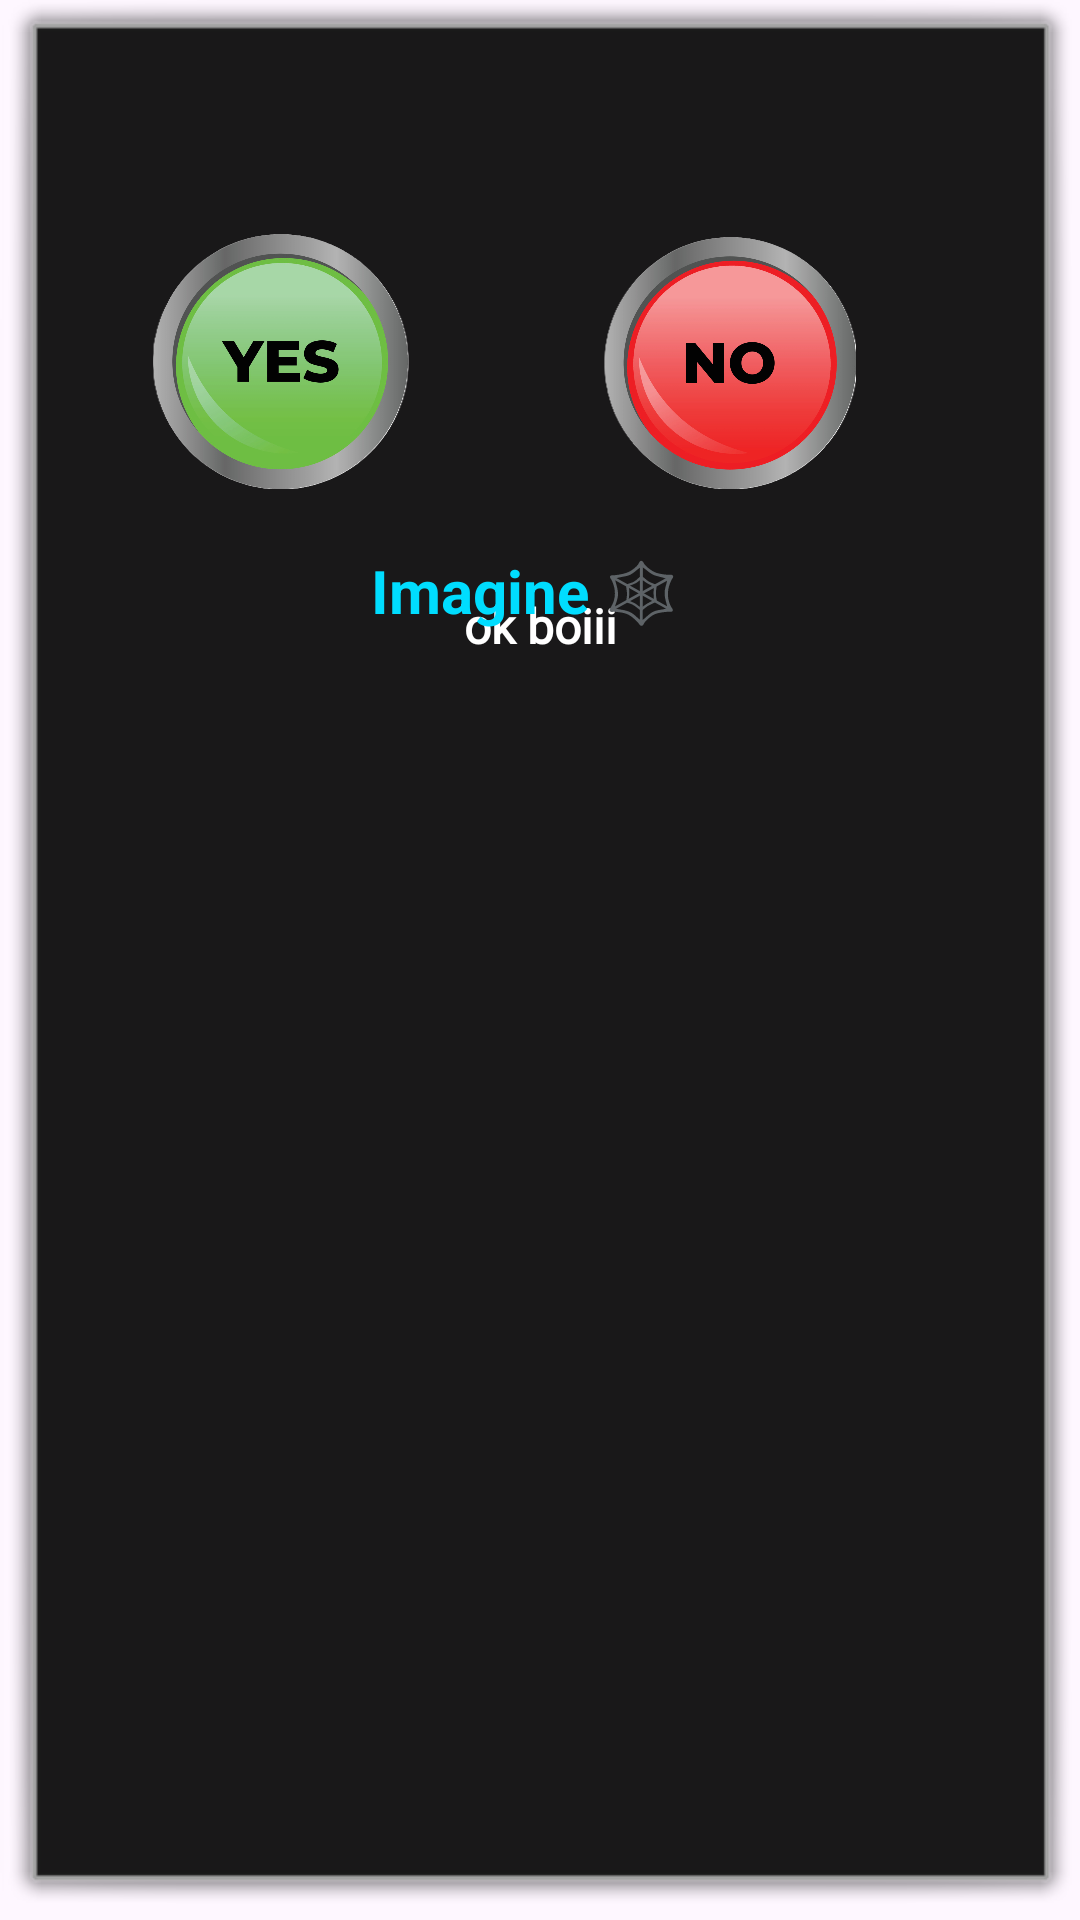

Write the Android layout XML for this screen, with the resource values it uses.
<!-- AndroidManifest.xml: application theme Theme.IGuessedIt -->
<!-- res/layout/activity_main3.xml -->
<?xml version="1.0" encoding="utf-8"?>
<androidx.constraintlayout.widget.ConstraintLayout xmlns:android="http://schemas.android.com/apk/res/android"
    xmlns:app="http://schemas.android.com/apk/res-auto"
    xmlns:tools="http://schemas.android.com/tools"
    android:id="@+id/main"
    android:layout_width="match_parent"
    android:layout_height="match_parent"
    android:background="@android:drawable/alert_dark_frame"
    tools:context=".MainActivity3">

    <LinearLayout
        android:id="@+id/linearLayout"
        android:layout_width="305dp"
        android:layout_height="413dp"
        android:orientation="vertical"
        app:layout_constraintBottom_toBottomOf="parent"
        app:layout_constraintEnd_toEndOf="parent"
        app:layout_constraintStart_toStartOf="parent"
        app:layout_constraintTop_toTopOf="parent"
        app:layout_constraintVertical_bias="0.929">

        <ScrollView
            android:layout_width="match_parent"
            android:layout_height="match_parent">

            <LinearLayout
                android:layout_width="match_parent"
                android:layout_height="wrap_content"
                android:orientation="vertical">

                <TextView
                    android:id="@+id/Numbers"
                    android:layout_width="wrap_content"
                    android:layout_height="wrap_content"
                    android:layout_gravity="bottom|center|fill_vertical"
                    android:fontFamily="@font/ubunto"
                    android:gravity="center"
                    android:text="ok boiii"
                    android:textColor="@color/white"
                    android:textSize="16sp"
                    android:textStyle="bold" />
            </LinearLayout>
        </ScrollView>

    </LinearLayout>

    <ImageButton
        android:id="@+id/yess"
        android:layout_width="87dp"
        android:layout_height="85dp"
        android:background="@drawable/round_button"
        android:scaleType="fitCenter"
        app:layout_constraintBottom_toTopOf="@+id/textView8"
        app:layout_constraintEnd_toEndOf="parent"
        app:layout_constraintHorizontal_bias="0.154"
        app:layout_constraintStart_toStartOf="parent"
        app:layout_constraintTop_toTopOf="parent"
        app:layout_constraintVertical_bias="0.769"
        app:srcCompat="@drawable/yes" />

    <ImageButton
        android:id="@+id/noo"
        android:layout_width="91dp"
        android:layout_height="84dp"
        android:layout_marginEnd="48dp"
        android:background="@drawable/round_button"
        android:scaleType="fitCenter"
        app:layout_constraintBottom_toTopOf="@+id/textView8"
        app:layout_constraintEnd_toEndOf="parent"
        app:layout_constraintHorizontal_bias="0.845"
        app:layout_constraintStart_toEndOf="@+id/yess"
        app:layout_constraintTop_toTopOf="parent"
        app:layout_constraintVertical_bias="0.771"
        app:srcCompat="@drawable/no" />

    <TextView
        android:id="@+id/textView8"
        android:layout_width="wrap_content"
        android:layout_height="wrap_content"
        android:text="Imagine 🕸️"
        android:textColor="@android:color/holo_blue_bright"
        android:textSize="20sp"
        android:textStyle="bold"
        app:layout_constraintBottom_toBottomOf="parent"
        app:layout_constraintEnd_toEndOf="parent"
        app:layout_constraintHorizontal_bias="0.478"
        app:layout_constraintStart_toStartOf="parent"
        app:layout_constraintTop_toTopOf="parent"
        app:layout_constraintVertical_bias="0.295" />

    <VideoView
        android:id="@+id/videoView2"
        android:layout_width="329dp"
        android:layout_height="423dp"
        android:visibility="invisible"
        app:layout_constraintBottom_toBottomOf="@+id/linearLayout"
        app:layout_constraintEnd_toEndOf="@+id/linearLayout"
        app:layout_constraintStart_toStartOf="@+id/linearLayout"
        app:layout_constraintTop_toTopOf="@+id/linearLayout" />

</androidx.constraintlayout.widget.ConstraintLayout>
<!-- resources referenced by this layout -->
<resources>
  <!-- drawable no: png bitmap (drawable, 265284 bytes) -->
  <!-- drawable yes: png bitmap (drawable, 250490 bytes) -->
  <style name="Theme.IGuessedIt" parent="Base.Theme.IGuessedIt" />
  <style name="Base.Theme.IGuessedIt" parent="Theme.Material3.DayNight.NoActionBar">
          
          
      </style>
  <!-- not gathered from this repository: default colours our renderer supplied (Android Studio template values) -->
  <color name="white">#FFFFFFFF</color>
</resources>
